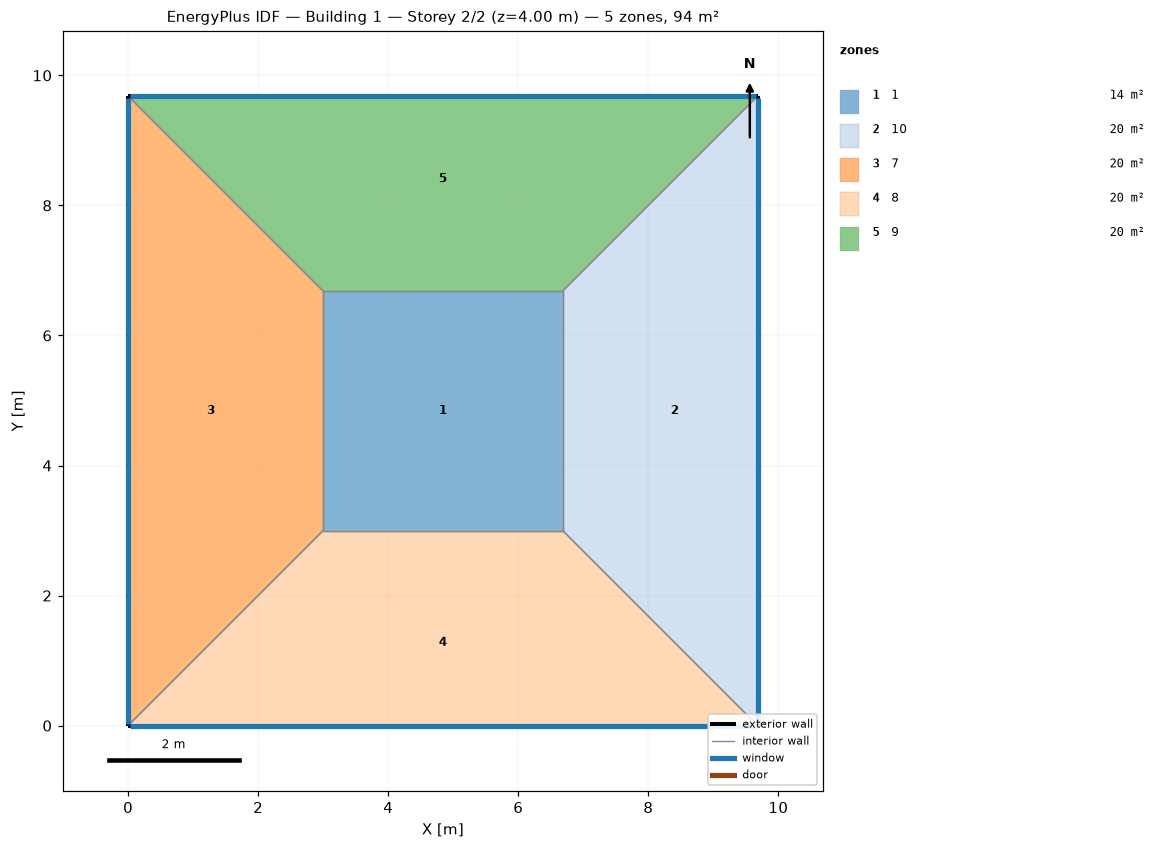
=== STOREY PLAN SPEC (per zone: floor XY polygon, exterior-wall plan segments, windows/doors) ===
zone 1: 1  (13.6 m²)
  floor: (3.00, 3.00) (3.00, 6.68) (6.68, 6.68) (6.68, 3.00)
  interior walls: 4
zone 2: 10  (20.0 m²)
  floor: (9.68, 9.68) (9.68, 0.00) (6.68, 3.00) (6.68, 6.68)
  exterior wall: (9.68, 0.00) – (9.68, 9.68)  [9.7 m]
    window: (9.68, 0.03) – (9.68, 9.66)  [8.9 m²]
  interior walls: 3
zone 3: 7  (20.0 m²)
  floor: (0.00, 0.00) (0.00, 9.68) (3.00, 6.68) (3.00, 3.00)
  exterior wall: (0.00, 9.68) – (0.00, 0.00)  [9.7 m]
    window: (0.00, 9.66) – (0.00, 0.03)  [8.9 m²]
  interior walls: 3
zone 4: 8  (20.0 m²)
  floor: (9.68, 0.00) (0.00, 0.00) (3.00, 3.00) (6.68, 3.00)
  exterior wall: (0.00, 0.00) – (9.68, 0.00)  [9.7 m]
    window: (0.03, 0.00) – (9.66, 0.00)  [8.9 m²]
  interior walls: 3
zone 5: 9  (20.0 m²)
  floor: (0.00, 9.68) (9.68, 9.68) (6.68, 6.68) (3.00, 6.68)
  exterior wall: (9.68, 9.68) – (0.00, 9.68)  [9.7 m]
    window: (9.66, 9.68) – (0.03, 9.68)  [8.9 m²]
  interior walls: 3

=== DERIVED (storey summary) ===
Building: Building 1
Storey: 2 of 2  (floor level z = 4.00 m)
Storey gross floor area: 93.7 m²
Zones on this storey: 5
  - 1: floor 13.6 m²
  - 10: floor 20.0 m²; exterior wall 9.7 m (38.7 m²); 1 window(s) 8.9 m²; WWR 23.0%
  - 7: floor 20.0 m²; exterior wall 9.7 m (38.7 m²); 1 window(s) 8.9 m²; WWR 23.0%
  - 8: floor 20.0 m²; exterior wall 9.7 m (38.7 m²); 1 window(s) 8.9 m²; WWR 23.0%
  - 9: floor 20.0 m²; exterior wall 9.7 m (38.7 m²); 1 window(s) 8.9 m²; WWR 23.0%
Zone adjacency (shared interzone walls):
  - 1 ↔ 10
  - 1 ↔ 7
  - 1 ↔ 8
  - 1 ↔ 9
  - 10 ↔ 8
  - 10 ↔ 9
  - 7 ↔ 8
  - 7 ↔ 9